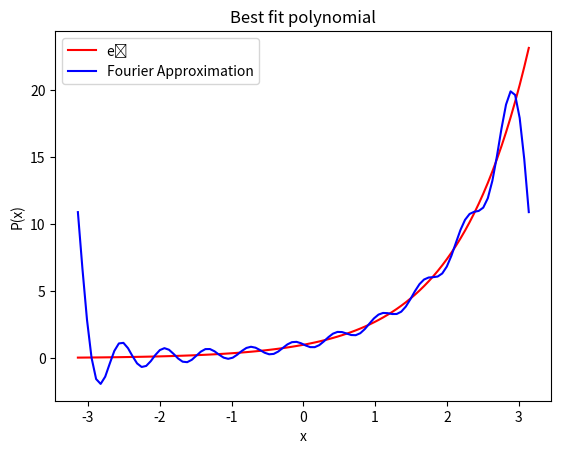

Source code (Python):
"""
[redacted]
[redacted]
Coding Assignment 5 - Q7
"""

# %%
import matplotlib.pyplot as plt
from numpy import linspace, linalg
from scipy.integrate import quad
from math import sqrt, pi, exp, cos, sin


def handleError(method):
    """
    Decorator Factory function.
    Returns a decorator that normally calls the method of a class by forwarding all its arguments to the method.
    It surrounds the method calling in try-except block to handle errors gracefully.
    """

    def decorator(ref, *args, **kwargs):
        """
        Decorator function that surrounds the method of a class in try-except block and call the methods and handles error gracefully.
        """
        try:
            # Return the same value as that of the method if any
            return method(ref, *args, **kwargs)
        except Exception as err:
            print(type(err))
            print(err)

    return decorator


def getSuperScript(inp):
    """
    Returns the superscript notation of the input number/string.
    """
    normal = "0123456789"
    super_s = "⁰¹²³⁴⁵⁶⁷⁸⁹"
    # Building the translation map
    trans = str.maketrans("".join(normal), "".join(super_s))
    # Returning the converted string
    return str(inp).translate(trans)


class Polynomial:
    """
    Represents an algebraic polynomial
    """

    @handleError
    def _validateCoefficients(self, coff):
        """
        Validates the list of coefficients
        Returns True if correct.
        """
        if not isinstance(coff, list):
            raise Exception("Invalid input - Expected list")

        for i in coff:
            if not isinstance(i, (int, float)):
                raise Exception(
                    f"Invalid type of coefficient received {type(i)}.\nExpected float or int."
                )

        return True

    @handleError
    def __init__(self, coff):
        """
        Initializes the polynomial with the list of coefficients.
        """
        if not self._validateCoefficients(coff):
            return
        self.degree = max(0, len(coff) - 1)
        self.coff = coff

    @handleError
    def __str__(self):
        """
        Returns a string representation of the polynomial.
        """
        ans = "Coefficients of the polynomial are:\n"
        if len(self.coff) == 0:
            ans += "0"
        else:
            ans += " ".join(str(i) for i in self.coff)
        return ans

    @handleError
    def _addOrSub(self, p, isAdd=True):
        """
        Adds or subtracts the polynomial with the polynomial passed as argument.
        """
        # Raising the exception if the input is not a Polynomial object
        if not isinstance(p, Polynomial):
            raise Exception("Invalid input - Expected Polynomial")

        # Evaluating the summation of the two polynomials
        ansCoff = []
        n, m = self.degree + 1, p.degree + 1
        for i in range(max(n, m)):
            sumCoff = 0
            if i < n:
                sumCoff += self.coff[i]
            if i < m:
                sumCoff += p.coff[i] if isAdd else (-p.coff[i])
            ansCoff.append(sumCoff)
        return Polynomial(ansCoff)

    @handleError
    def __add__(self, p):
        """
        Overloading the + operator for the polynomial class
        """
        return self._addOrSub(p, isAdd=True)

    @handleError
    def __sub__(self, p):
        """
        Overloading the - operator for the polynomial class
        """
        return self._addOrSub(p, isAdd=False)

    @handleError
    def __mul__(self, p):
        """
        Overloading the * operator for the polynomial class to multiply it with a polynomial
        """
        # Raising the exception if the input is not a Polynomial object
        if not isinstance(p, Polynomial):
            raise Exception("Invalid input - Expected Polynomial")

        # Evaluating the multiplication of the two polynomials
        ansCoff = dict()
        n, m = self.degree + 1, p.degree + 1
        for i in range(n):
            for j in range(m):
                ansCoff[i + j] = ansCoff.get(i + j, 0) + self.coff[i] * p.coff[j]

        ansCoff = [ansCoff[i] for i in sorted(ansCoff.keys())]
        return Polynomial(ansCoff)

    @handleError
    def __rmul__(self, scalar):
        """
        Overloading the * operator for the polynomial class to pre-multiply it with a scalar
        """
        if not isinstance(scalar, (int, float)):
            raise Exception("Invalid input - Expected scalar")
        return Polynomial([scalar * i for i in self.coff])

    @handleError
    def __getitem__(self, x):
        """
        Evaluate the polynomial at the given real number `x`.
        """
        ans = 0
        for i in range(self.degree + 1):
            ans += self.coff[i] * (x**i)
        return ans

    @handleError
    def _getPolyString(self):
        """
        Returns the actual string representation of the polynomial.
        """
        ans = ""
        for i in range(self.degree + 1):
            if self.coff[i] != 0:
                if i == 0:
                    ans += (
                        f"{self.coff[i]:.2f}"
                        if isinstance(self.coff[i], float)
                        else f"{self.coff[i]}"
                    )
                else:
                    ans += " + " if self.coff[i] > 0 else " - "
                    if abs(self.coff[i]) != 1:
                        ans += (
                            f"{abs(self.coff[i]):.2f}"
                            if isinstance(self.coff[i], float)
                            else f"{abs(self.coff[i])}"
                        )
                    ans += f"x{getSuperScript(i)}" if i != 1 else "x"
        return ans

    @handleError
    def _plotPolynomial(self, a, b, l="", c="blue"):
        """
        Plots the polynomial in the given interval [a, b]
        """
        a = min(a, b)
        b = max(a, b)
        numPoints = 100
        xpoints = list(linspace(a, b, numPoints))
        ypoints = [self[i] for i in xpoints]
        plt.plot(xpoints, ypoints, c, label=l)
        plt.grid()

    @handleError
    def show(self, a, b):
        """
        Visualize the polynomial in the given interval [a, b]
        """
        if not isinstance(a, (int, float)) or not isinstance(b, (int, float)):
            raise Exception("Invalid input - Expected scalar")
        plt.title(f"Plot of the polynomial {self._getPolyString()}")
        plt.xlabel("x")
        plt.ylabel("P(x)")
        self._plotPolynomial(a, b)
        plt.show()

    @handleError
    def fitViaMatrixMethod(self, points):
        """
        Using the idea of linear systems, it fits a polynomial to the points passed as its argument.
        Displays a plot with the given points and the computed polynomial.
        """
        # Raising the exception if the input is not valid
        if not isinstance(points, list):
            raise Exception("Invalid input - Expected list of tuples")
        for i in points:
            if not isinstance(i, tuple) or len(i) != 2:
                raise Exception("Invalid input - Expected list of tuples")
            if not isinstance(i[0], (int, float)) or not isinstance(i[1], (int, float)):
                raise Exception(
                    "Invalid input - Expected list of tuples representing points"
                )

        # Creating the matrix and the vector b
        degree = len(points) - 1
        A, b = [], []
        minX, maxX = 0, 0
        xpoints, ypoints = [], []
        for p in points:
            A.append([p[0] ** j for j in range(degree + 1)])
            b.append(p[1])
            minX = min(minX, p[0])
            maxX = max(maxX, p[0])
            xpoints.append(p[0])
            ypoints.append(p[1])

        # Solving the linear system
        x = list(linalg.solve(A, b))
        ans = Polynomial(x)

        # Plotting the given points and the computed polynomial
        plt.title(
            f"Polynomial interpolation using matrix method\nComputed Polynomial {ans._getPolyString()}"
        )
        plt.xlabel("x")
        plt.ylabel("f̃(x)")
        plt.plot(xpoints, ypoints, "ro")
        ans._plotPolynomial(minX, maxX)
        plt.show()

    @handleError
    def fitViaLagrangePoly(self, points):
        """
        Computes the Lagrange polynomial for the points passed as argument to this method.
        Displays a plot with the given points and the computed polynomial.
        """
        # Raising the exception if the input is not valid
        if not isinstance(points, list):
            raise Exception("Invalid input - Expected list of tuples")
        for i in points:
            if not isinstance(i, tuple) or len(i) != 2:
                raise Exception("Invalid input - Expected list of tuples")
            if not isinstance(i[0], (int, float)) or not isinstance(i[1], (int, float)):
                raise Exception(
                    "Invalid input - Expected list of tuples representing points"
                )

        # Calculating some required values
        degree = len(points) - 1
        minX, maxX = 0, 0
        xpoints, ypoints = [], []
        for p in points:
            minX = min(minX, p[0])
            maxX = max(maxX, p[0])
            xpoints.append(p[0])
            ypoints.append(p[1])

        # Evaluating the Lagrange polynomial
        ansP = Polynomial([0])
        for j in range(degree + 1):
            # Evaluating Ψⱼ
            numerator, denominator = Polynomial([1]), 1
            for i in range(degree + 1):
                if i == j:
                    continue
                numerator = numerator * Polynomial([-xpoints[i], 1])
                denominator *= xpoints[j] - xpoints[i]
            ansP = ansP + ((ypoints[j] / denominator) * numerator)

        # Plotting the given points and the computed polynomial
        plt.title(
            f"Interpolation using Lagrange polynomial\nComputed Polynomial {ansP._getPolyString()}"
        )
        plt.xlabel("x")
        plt.ylabel("f̃(x)")
        plt.plot(xpoints, ypoints, "ro")
        ansP._plotPolynomial(minX, maxX)
        plt.show()

    @handleError
    def derivative(self):
        """
        Returns the derivative of the polynomial
        """
        # Calculating the coefficients of the derivative polynomial
        result_coff = []
        for i in range(1, len(self.coff)):
            result_coff.append(i * self.coff[i])
        return Polynomial(result_coff)

    @handleError
    def integral(self):
        """
        Returns the integral of the polynomial
        """
        # Calculating the coefficients of the integral polynomial
        result_coff = [0]
        for i in range(len(self.coff)):
            result_coff.append(self.coff[i] / (i + 1))
        return Polynomial(result_coff)

    @handleError
    def area(self, a, b):
        """
        Returns the area under the polynomial in the interval [a, b]
        """
        # Checking input
        if not isinstance(a, (int, float)) or not isinstance(b, (int, float)):
            raise Exception("Invalid input - Expected scalar")
        if a > b:
            raise Exception("Invalid input - Expected a <= b")

        # The integral of the polynomial
        int_p = self.integral()

        # Returning answer
        return int_p[b] - int_p[a]

    @handleError
    def bestFitPoints(self, pts, n):
        """
        Compute the polynomial of degree n that is the best fit for a given set of points
        """
        # Raising the exception if the input is not valid
        if n < 0:
            raise Exception("Expected  a non-negative integer")

        m = len(pts)  # Number of points

        # Given x and the y points
        xpts = [p[0] for p in pts]
        ypts = [p[1] for p in pts]

        # SA = b
        # Creating the vector b
        b = []
        for j in range(0, n + 1):
            bsum = 0
            for i in range(m):
                bsum += ypts[i] * (xpts[i] ** j)
            b.append(bsum)

        # Creating the matrix S
        S = []
        for j in range(0, n + 1):
            row = []
            for k in range(0, n + 1):
                csum = 0
                for i in range(m):
                    csum += xpts[i] ** (j + k)
                row.append(csum)
            S.append(row)

        # Solving the linear system
        A = list(linalg.solve(S, b))
        ans = Polynomial(A)

        # Plotting the given points and the computed polynomial
        plt.title("Best fit polynomial")
        plt.xlabel("x")
        plt.ylabel("f(x)")

        # Plotting the given points
        plt.plot(xpts, ypts, "ro", label="Input Points")

        # Plotting the computed polynomial
        ans._plotPolynomial(min(xpts), max(xpts), ans._getPolyString())

        plt.legend()
        plt.show()

        return ans

    @handleError
    def bestFitFunction(self, f, func_str, x, y, n):
        """
        Computes the polynomial of degree n that best approximates the function in [a, b]
        """
        if n < 0:
            raise Exception("Expected  a non-negative integer")

        # SA = b
        # Creating the vector b
        b = []
        for j in range(0, n + 1):
            b.append(quad(lambda x: (x**j) * f(x), x, y)[0])

        # Creating the matrix S
        S = []
        for j in range(0, n + 1):
            row = []
            for k in range(0, n + 1):
                row.append(quad(lambda x: x ** (j + k), x, y)[0])
            S.append(row)

        # Solving the linear system
        A = list(linalg.solve(S, b))
        ans = Polynomial(A)

        # Plotting the given points and the computed polynomial
        plt.title("Best fit polynomial")
        plt.xlabel("x")
        plt.ylabel("P(x)")

        # Plotting the actual function
        xpts = linspace(x, y, 100)
        ypts = [f(i) for i in xpts]
        plt.plot(xpts, ypts, "r", label=func_str)

        # Plotting the computed polynomial
        ans._plotPolynomial(x, y, ans._getPolyString())

        plt.legend()
        plt.show()

        return ans

    @handleError
    def __pow__(self, n):
        """
        Computes the non-negative nth power of the polynomial
        """
        if n < 0:
            raise Exception("Expected  a non-negative integer")

        ans = Polynomial([1])
        for _ in range(n):
            ans = ans * self

        return ans

    @handleError
    def computeNthLegendrePoly(self, n):
        """
        Computes the nth legendre polynomial
        Lₙ(x) = (1 / 2ⁿ n!) (dⁿ/dxⁿ (x² - 1)ⁿ)
        """
        if n < 0:
            raise Exception("Expected  a non-negative integer")

        # Calculating the numerator
        numer = Polynomial([-1, 0, 1]) ** n
        for i in range(n):
            numer = numer.derivative()

        # Calculating the denominator
        denom = 2**n
        for i in range(1, n + 1):
            denom *= i

        # Returning the result
        return (1 / denom) * numer

    @handleError
    def bestFitLegendrePoly(self, f, func_str, n):
        """
        Computes the best fit polynomial for the input function using first n Legendre Polynomials
        """
        if n < 0:
            raise Exception("Expected  a non-negative integer")

        # The interval
        a = -1
        b = 1

        def w(x):
            """
            The weight function for Legendre Polynomials
            """
            return 1

        lpolys = []  # The list of Legendre Polynomials
        for i in range(n + 1):
            lpolys.append(self.computeNthLegendrePoly(i))

        ajs = []  # The list of coefficients of the polynomial
        for j in range(n + 1):
            cj = quad(lambda x: w(x) * lpolys[j][x] * lpolys[j][x], a, b)[0]
            aj = (1 / cj) * quad(lambda x: w(x) * lpolys[j][x] * f(x), a, b)[0]
            ajs.append(aj)

        # Computing the Qₙ(x)
        ans = Polynomial([0])
        for i in range(n + 1):
            ans = ans + (ajs[i] * lpolys[i])

        # Plotting the actual function
        xpts = linspace(a, b, 100)
        ypts = [f(i) for i in xpts]
        plt.plot(xpts, ypts, "r", label=func_str)

        # Plotting the computed polynomial
        ans._plotPolynomial(a, b, ans._getPolyString())

        plt.legend()
        plt.show()

        return ans

    @handleError
    def computeNthChebyshevPoly(self, n):
        """
        Computes the nth legendre polynomial
        Tₙ(x) = cos(n cos⁻¹(x))
        Tₙ₊₁(x) = 2xTₙ(x) - Tₙ₋₁(x)
        """
        if n < 0:
            raise Exception("Expected  a non-negative integer")

        # Base polynomials
        t0 = Polynomial([1])
        t1 = Polynomial([0, 1])

        if n == 0:
            return t0
        elif n == 1:
            return t1

        # Applying the recursive formula
        for _ in range(2, n + 1):
            tn = 2 * t1 * Polynomial([0, 1]) - t0
            t0 = t1
            t1 = tn

        return t1

    @handleError
    def demonstrateOrthogonalityChebyshevPoly(self, n):
        """
        Demonstrates the orthogonality of the Chebyshev Polynomials
        """
        if n < 0:
            raise Exception("Expected  a non-negative integer")

        # The interval
        a = -1
        b = 1

        def w(x):
            """
            The weight function for Chebyshev Polynomials
            """
            return 1 / sqrt(1 - x**2)

        cpolys = []  # The list of Chebyshev Polynomials
        for i in range(n):
            cpolys.append(self.computeNthChebyshevPoly(i))
            print(cpolys[i])

        # Calculating ∫w(x)ϕᵢ(x)ϕⱼ(x) for all possible combinations of i and j
        mat = []
        for i in range(n):
            row = []
            for j in range(i + 1):
                integrand = lambda x: w(x) * cpolys[i][x] * cpolys[j][x]
                row.append(quad(integrand, a, b)[0])

            mat.append(row)

        # Displaying the results, we can conclude the orthogonality of the polynomials
        print(mat)

    @handleError
    def bestFitFourierSeries(self, f, func_str, n):
        """
        Computes the best fit Fourier approximation Sₙ(x) of the input function
        """
        if n < 0:
            raise Exception("Expected  a non-negative integer")

        # The interval
        a = -pi
        b = pi

        coefficients = []

        def w(x):
            """
            The weight function for Fourier Series
            """
            return 1

        for k in range(0, n + 1):
            ak = (1 / pi) * quad(lambda x: f(x) * cos(k * x), a, b)[0]
            bk = (1 / pi) * quad(lambda x: f(x) * sin(k * x), a, b)[0]
            coefficients.append((ak, bk))
            print(f"a{k} = {ak}, b{k} = {bk}")

        # Plotting the actual function and the approximate function together
        xpts = linspace(a, b, 100)
        ypts1 = []
        ypts2 = []
        for x in xpts:
            ypts1.append(f(x))
            s1, s2 = 0, 0
            for k in range(1, n + 1):
                s1 += coefficients[k][0] * cos(k * x)
                s2 += coefficients[k][1] * sin(k * x)
            ypts2.append((coefficients[0][0] / 2) + s1 + s2)

        plt.title("Best fit polynomial")
        plt.xlabel("x")
        plt.ylabel("P(x)")

        plt.plot(xpts, ypts1, "r", label=func_str)
        plt.plot(xpts, ypts2, "b", label="Fourier Approximation")

        plt.legend()
        plt.show()


if __name__ == "__main__":
    # Testing the function
    p = Polynomial([])
    p.bestFitFourierSeries(lambda x: exp(x), "eˣ", 10)
